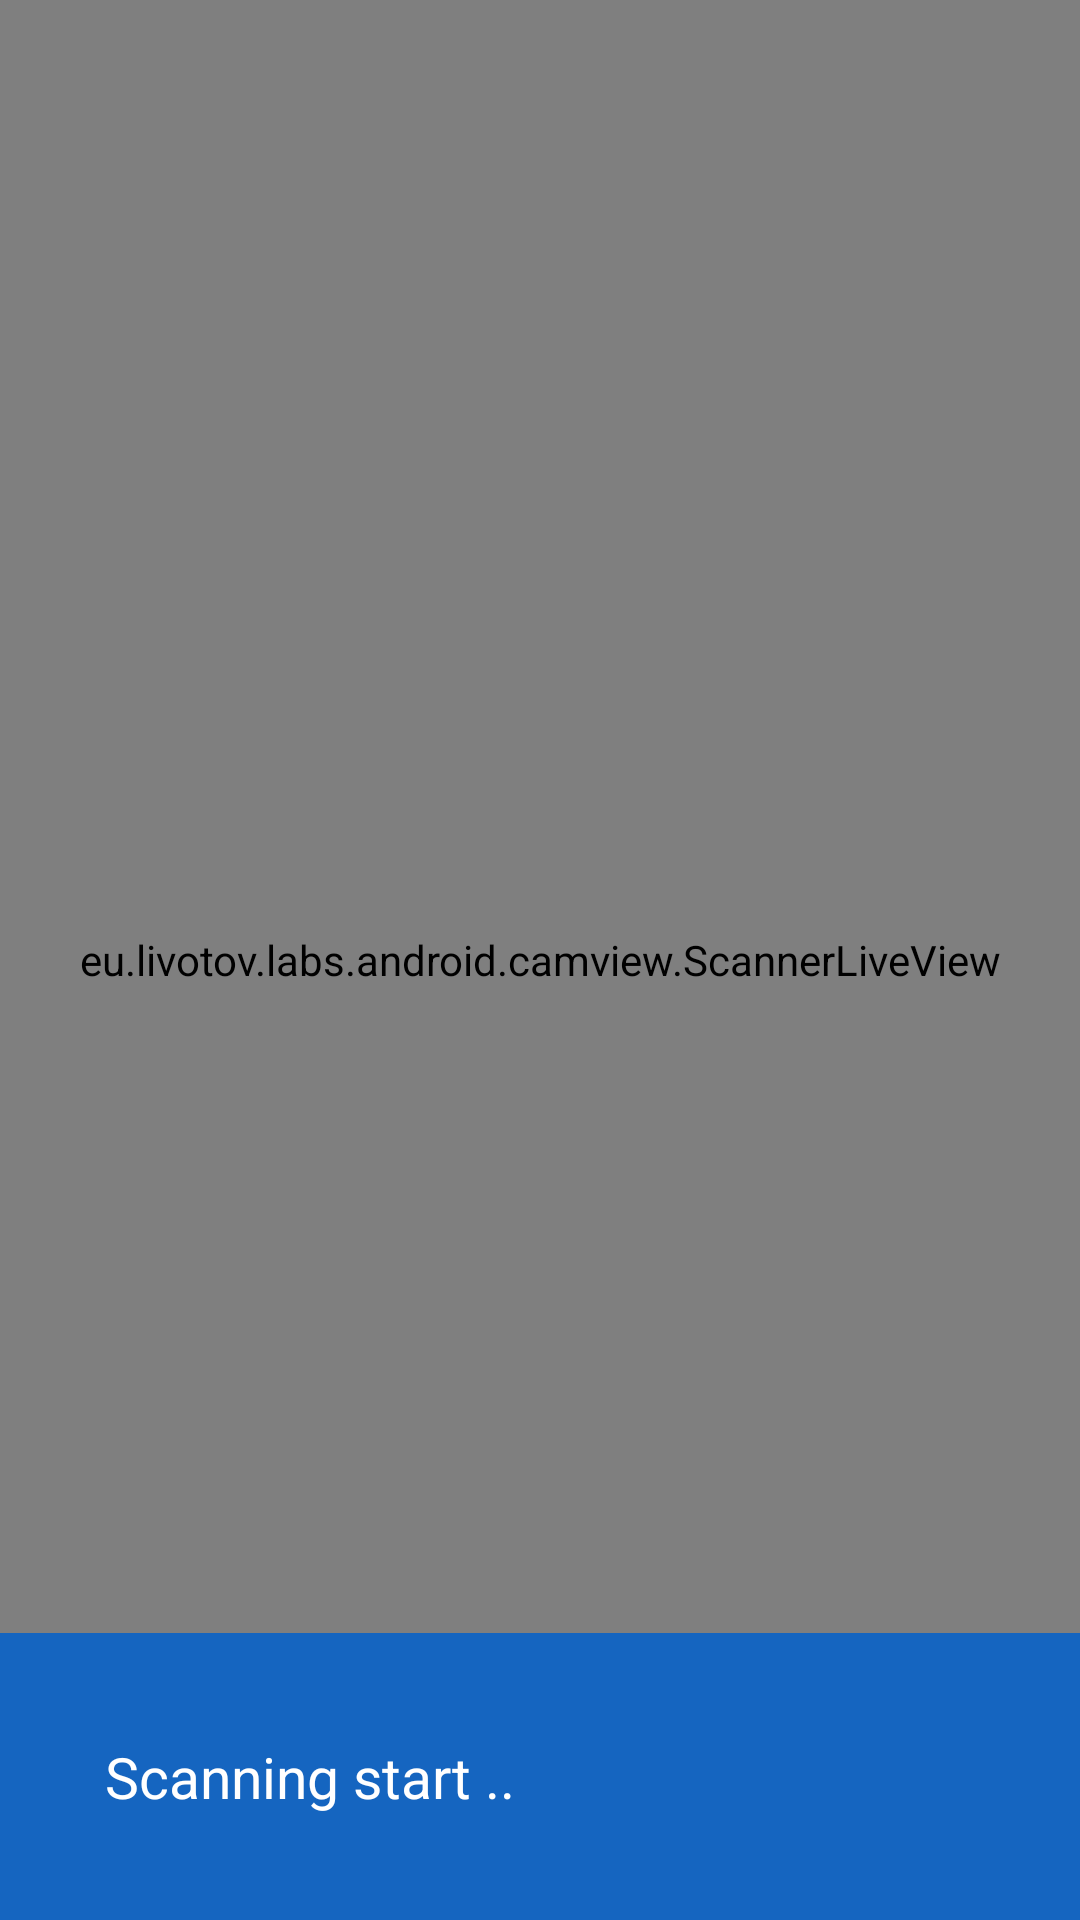

Layout XML and referenced resources for this Android screen:
<!-- AndroidManifest.xml: application theme Theme.AirportDetails -->
<!-- res/layout/activity_q_r_code_scan.xml -->
<?xml version="1.0" encoding="utf-8"?>
<FrameLayout
    xmlns:android="http://schemas.android.com/apk/res/android"
    xmlns:tools="http://schemas.android.com/tools"
    android:layout_width="match_parent"
    android:layout_height="match_parent"
    tools:context=".QRCodeScan">

    
    
    <eu.livotov.labs.android.camview.ScannerLiveView
        android:id="@+id/camview"
        android:layout_width="match_parent"
        android:layout_height="match_parent" />

    
    <TextView
        android:id="@+id/idTVscanned"
        android:layout_width="match_parent"
        android:layout_height="wrap_content"
        android:layout_gravity="bottom"
        android:background="#1565C0"
        android:textSize="19sp"
        android:padding="35dp"
        android:text="Scanning start .. "
        android:textColor="@color/white" />

</FrameLayout>
<!-- resources referenced by this layout -->
<resources>
  <color name="white">#FFFFFFFF</color>
  <style name="Theme.AirportDetails" parent="Theme.MaterialComponents.Light.NoActionBar">
          
          <item name="colorPrimary">@color/purple_500</item>
          <item name="colorPrimaryVariant">@color/purple_700</item>
          <item name="colorOnPrimary">@color/white</item>
          
          <item name="colorSecondary">@color/teal_200</item>
          <item name="colorSecondaryVariant">@color/teal_700</item>
          <item name="colorOnSecondary">@color/black</item>
          
          <item name="android:statusBarColor" tools:targetApi="l">?attr/colorPrimaryVariant</item>
          
      </style>
  <color name="purple_500">#FF6200EE</color>
  <color name="purple_700">#FF3700B3</color>
  <color name="teal_200">#C62828</color>
  <color name="teal_700">#FF018786</color>
  <color name="black">#FF000000</color>
</resources>
